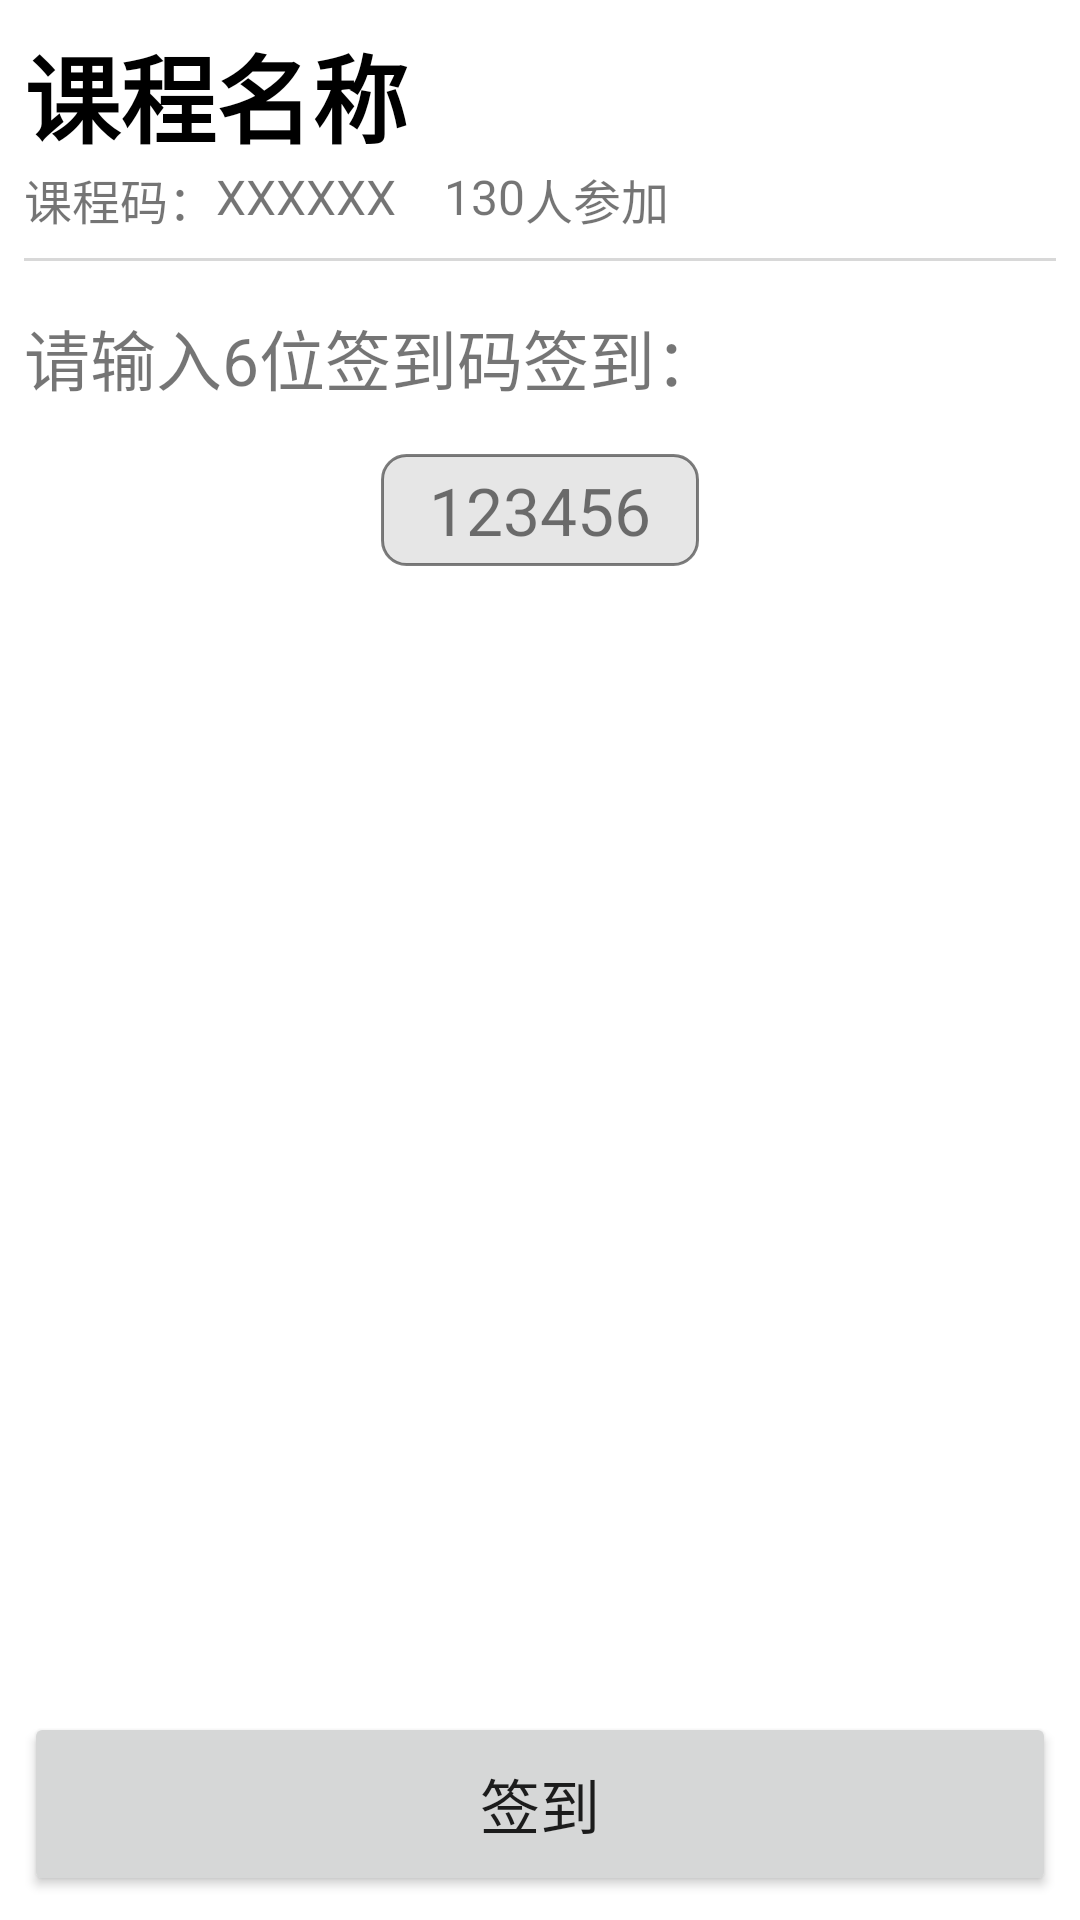

This screen was rendered from an Android layout file. Write that file and the resources it references.
<!-- AndroidManifest.xml: application theme Theme.SigninClass -->
<!-- res/layout/fragment_student_course_signin.xml -->
<?xml version="1.0" encoding="utf-8"?>
<FrameLayout xmlns:android="http://schemas.android.com/apk/res/android"
    xmlns:tools="http://schemas.android.com/tools"
    android:layout_width="match_parent"
    android:layout_height="match_parent"
    xmlns:app="http://schemas.android.com/apk/res-auto"
    tools:context=".ui.studentCourseSignin.StudentCourseSigninFragment">

    <LinearLayout
        android:orientation="vertical"
        android:layout_width="match_parent"
        android:layout_gravity="bottom"
        android:layout_height="match_parent">
        <TextView
            android:layout_width="match_parent"
            android:layout_height="wrap_content"
            android:text="课程名称"
            android:textSize="32dp"
            android:textStyle="bold"
            android:textColor="@color/black"
            android:paddingLeft="8dp"
            android:paddingRight="8dp"
            android:paddingTop="8dp"/>
        <androidx.constraintlayout.widget.ConstraintLayout
            android:layout_width="wrap_content"
            android:layout_height="wrap_content"
            android:paddingLeft="8dp">
            <TextView
                android:id="@+id/course_code"
                android:layout_width="wrap_content"
                android:layout_height="wrap_content"
                android:text="课程码："
                android:textSize="16dp"
                app:layout_constraintTop_toTopOf="parent"
                app:layout_constraintStart_toStartOf="parent"/>
            <TextView
                android:id="@+id/course_code_content"
                android:layout_width="wrap_content"
                android:layout_height="wrap_content"
                android:text="XXXXXX"
                android:textSize="16dp"
                app:layout_constraintTop_toTopOf="parent"
                app:layout_constraintStart_toEndOf="@+id/course_code"/>
            <TextView
                android:id="@+id/course_number"
                android:layout_width="wrap_content"
                android:layout_height="wrap_content"
                android:paddingLeft="16dp"
                android:text="130"
                android:textSize="16dp"
                app:layout_constraintTop_toTopOf="parent"
                app:layout_constraintStart_toEndOf="@+id/course_code_content"/>
            <TextView
                android:layout_width="wrap_content"
                android:layout_height="wrap_content"
                android:text="人参加"
                android:textSize="16dp"
                app:layout_constraintTop_toTopOf="parent"
                app:layout_constraintStart_toEndOf="@+id/course_number"/>

        </androidx.constraintlayout.widget.ConstraintLayout>

        <androidx.constraintlayout.widget.ConstraintLayout
            android:layout_width="wrap_content"
            android:layout_height="wrap_content"
            android:padding="8dp">
            <View
                android:id="@+id/start_divide"
                android:background="@color/grey"
                android:alpha="0.3"
                android:layout_width="wrap_content"
                android:layout_height="1dp"
                app:layout_constraintTop_toTopOf="parent"
                app:layout_constraintStart_toStartOf="parent"/>

        </androidx.constraintlayout.widget.ConstraintLayout>

        <androidx.constraintlayout.widget.ConstraintLayout
            android:layout_width="match_parent"
            android:layout_height="wrap_content"
            android:padding="8dp">
            <TextView
                android:layout_width="wrap_content"
                android:layout_height="wrap_content"
                android:text="请输入6位签到码签到："
                android:textSize="22dp"
                app:layout_constraintTop_toTopOf="parent"
                app:layout_constraintStart_toStartOf="parent"/>

        </androidx.constraintlayout.widget.ConstraintLayout>

        <androidx.constraintlayout.widget.ConstraintLayout
            android:layout_width="match_parent"
            android:layout_height="wrap_content"
            android:padding="8dp">
            <TextView
                android:paddingLeft="16dp"
                android:paddingRight="16dp"
                android:paddingTop="4dp"
                android:paddingBottom="4dp"
                android:background="@drawable/course_code_background"
                android:id="@+id/signin_code"
                android:layout_width="wrap_content"
                android:layout_height="wrap_content"
                android:text="123456"
                android:textSize="22dp"
                app:layout_constraintStart_toStartOf="parent"
                app:layout_constraintEnd_toEndOf="parent"
                app:layout_constraintTop_toTopOf="parent" />
        </androidx.constraintlayout.widget.ConstraintLayout>

        <LinearLayout
            android:layout_width="fill_parent"
            android:layout_height="fill_parent"
            android:gravity="bottom"
            android:orientation="vertical"
            android:padding="8dp">
            <Button
                android:layout_width="fill_parent"
                android:layout_height="wrap_content"
                android:text="签到"
                android:textSize="20dp"
                android:padding="16dp"/>
        </LinearLayout>
    </LinearLayout>

</FrameLayout>
<!-- resources referenced by this layout -->
<resources>
  <color name="black">#FF000000</color>
  <color name="grey">#FF808080</color>
  <!-- drawable course_code_background (drawable) -->
  <?xml version="1.0" encoding="utf-8"?>
  <shape xmlns:android="http://schemas.android.com/apk/res/android">
      <corners android:radius="8dp"></corners>
      <solid android:color="#33808080"></solid>
      <stroke android:color="#80000000" android:width="1dp"></stroke>
  
  </shape>
  <style name="Theme.SigninClass" parent="Theme.MaterialComponents.DayNight.DarkActionBar">
          
          <item name="colorPrimary">@color/toolBar_light</item>
          <item name="colorPrimaryVariant">@color/purple_700</item>
          <item name="colorOnPrimary">@color/white</item>
          
          <item name="colorSecondary">@color/teal_200</item>
          <item name="colorSecondaryVariant">@color/teal_700</item>
          <item name="colorOnSecondary">@color/black</item>
          
          <item name="android:statusBarColor" tools:targetApi="l">@color/toolBar_light</item>
          
      </style>
  <color name="toolBar_light">#FFAA97D1</color>
  <color name="purple_700">#FF3700B3</color>
  <color name="white">#FFFFFFFF</color>
  <color name="teal_200">#FF03DAC5</color>
  <color name="teal_700">#FF018786</color>
</resources>
